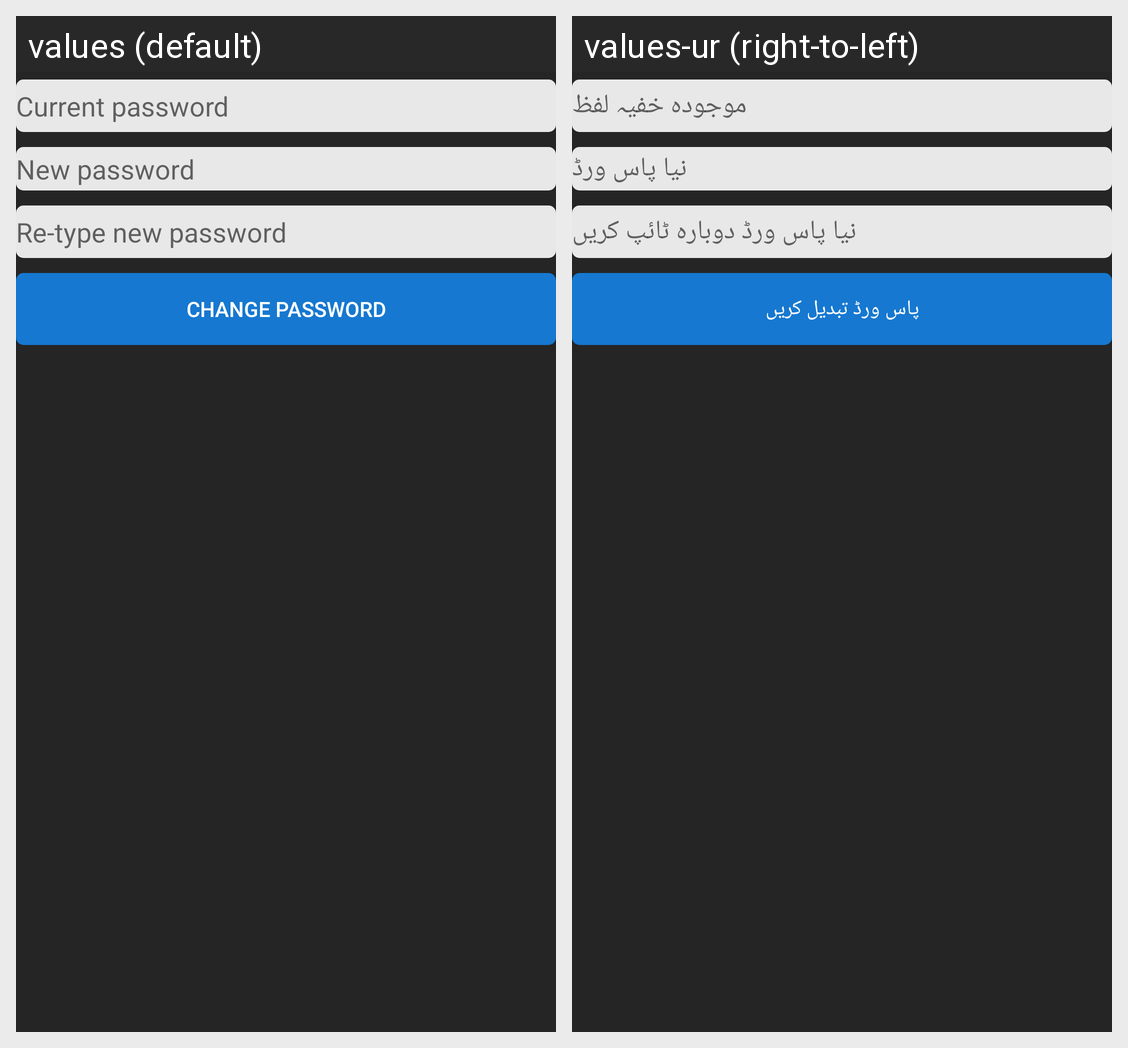

This grid shows one Android layout under two languages. Give, for every string resource on the screen, its name, the default text and each shown locale's text.
Android screen res/layout/activity_change_password.xml rendered under 2 locales, left to right: values (default), values-ur (right-to-left). Device: Nexus 5 (rendered at 1080×1920; each locale shown at half size, 540×960, under a caption strip naming it); theme AppTheme.
Strings drawn on this screen, with the default value and each locale's value (text and hints the layout hard-codes, and strings that could not be matched under every locale, appear in the picture but are not listed):

current_password
  values: Current password
  values-ur: موجودہ خفیہ لفظ

new_password
  values: New password
  values-ur: نیا پاس ورڈ

re_type_new_password
  values: Re-type new password
  values-ur: نیا پاس ورڈ دوبارہ ٹائپ کریں

change_password
  values: Change Password
  values-ur: پاس ورڈ تبدیل کریں
